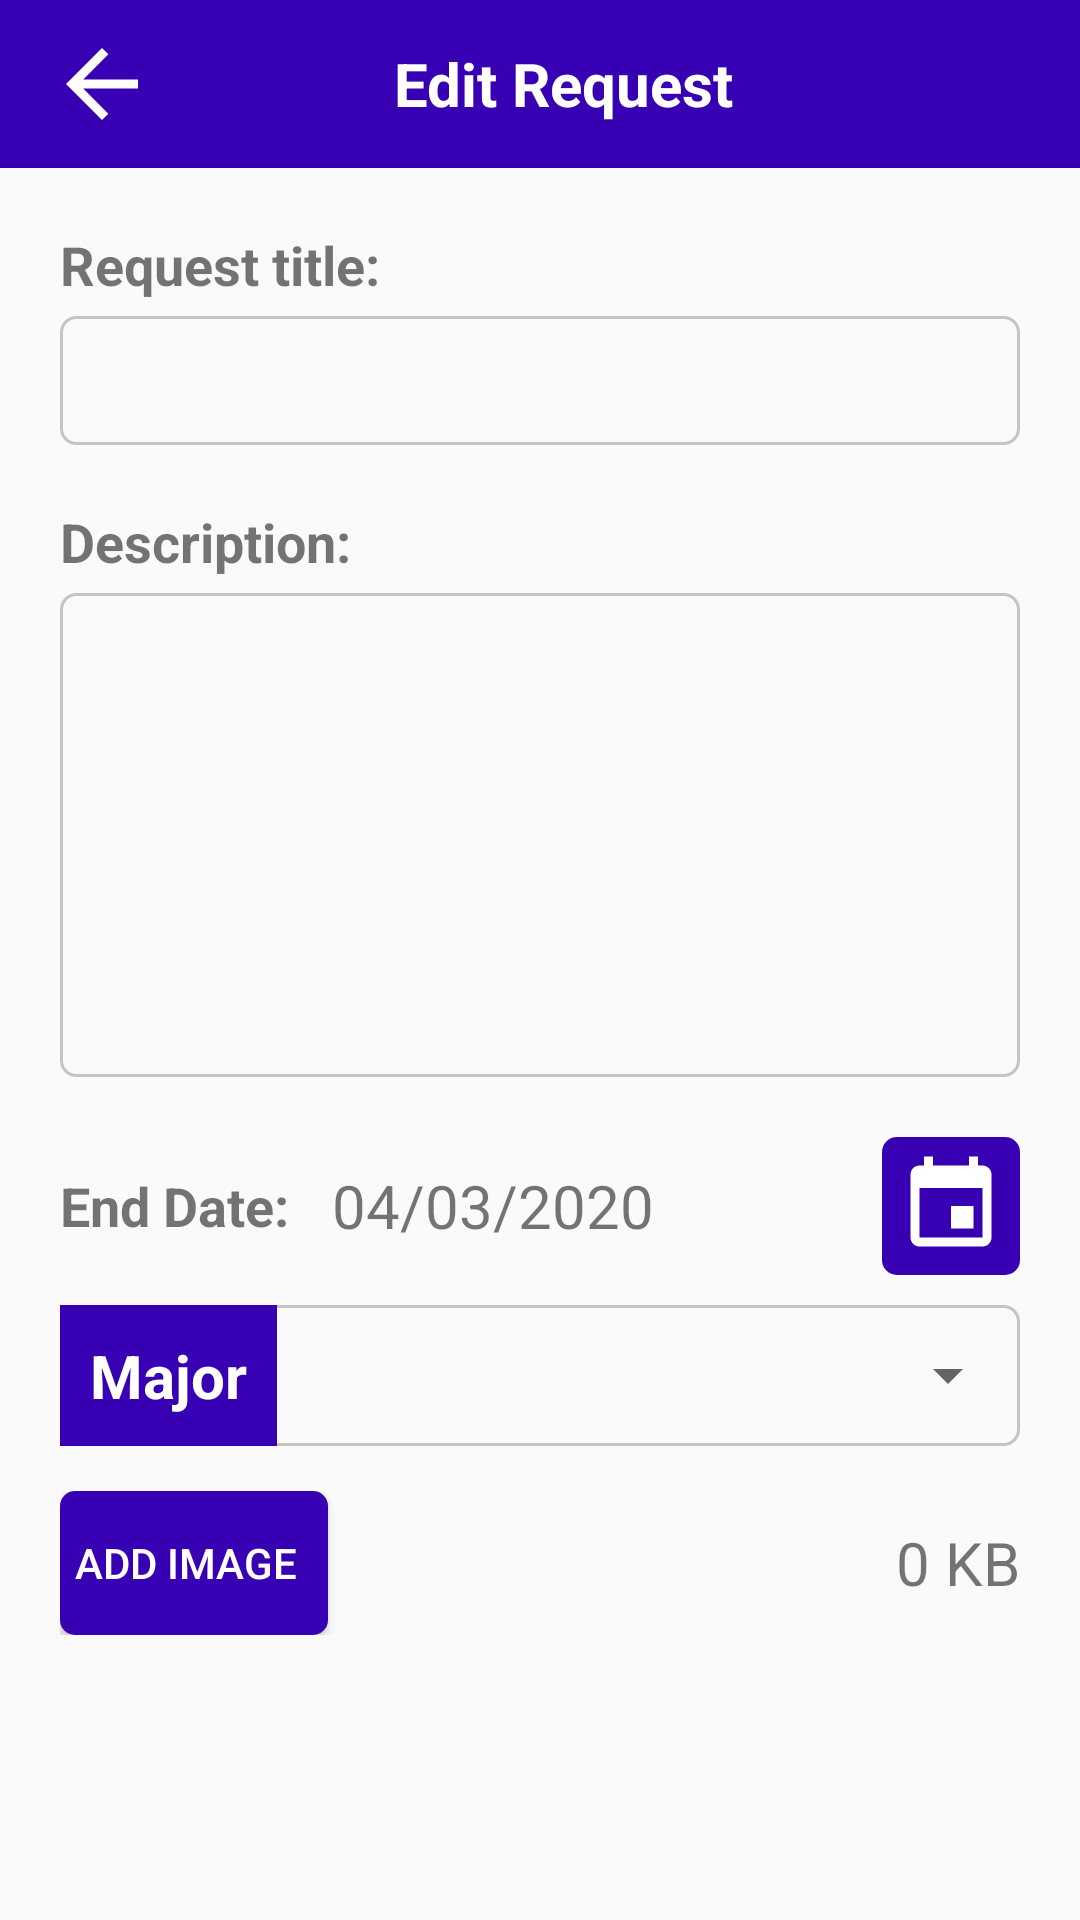

Layout XML and referenced resources for this Android screen:
<!-- AndroidManifest.xml: application theme AppTheme -->
<!-- res/layout/fragment_edit_request.xml -->
<?xml version="1.0" encoding="utf-8"?>
<LinearLayout xmlns:android="http://schemas.android.com/apk/res/android"
    xmlns:tools="http://schemas.android.com/tools"
    android:layout_width="match_parent"
    android:layout_height="match_parent"
    android:orientation="vertical"
    tools:context=".ui.newRequest.NewRequestFragment">


    <androidx.appcompat.widget.Toolbar
        android:id="@+id/tool_bar"
        android:layout_width="match_parent"
        android:background="@color/colorPrimaryDark"
        android:layout_height="wrap_content">
        <LinearLayout
            android:weightSum="10"
            android:layout_width="match_parent"
            android:layout_height="match_parent">
            <LinearLayout
                android:layout_weight="2"
                android:gravity="start"
                android:layout_width="0dp"
                android:layout_height="match_parent">
                <ImageButton
                    android:src="@drawable/ic_back"
                    android:id="@+id/btnBack"
                    android:textColor="@color/colorWhite"
                    android:background="@null"
                    android:layout_width="wrap_content"
                    android:layout_height="wrap_content"
                    />
            </LinearLayout>

            <LinearLayout
                android:layout_weight="6"
                android:gravity="center"
                android:layout_width="0dp"
                android:layout_height="match_parent">
                <TextView
                    android:gravity="center"
                    android:textStyle="bold"
                    android:textSize="20sp"
                    android:textColor="@color/colorWhite"
                    android:text="Edit Request"
                    android:layout_width="match_parent"
                    android:layout_height="match_parent"/>
            </LinearLayout>

            <LinearLayout
                android:layout_weight="2"
                android:paddingRight="10dp"
                android:gravity="end"
                android:layout_width="0dp"
                android:layout_height="match_parent">
                <ImageButton
                    android:src="@drawable/ic_check_tool_bar"
                    android:id="@+id/btnCreateRequest"
                    android:textColor="@color/colorWhite"
                    android:background="@null"
                    android:layout_width="wrap_content"
                    android:layout_height="wrap_content"
                    />
            </LinearLayout>
        </LinearLayout>

    </androidx.appcompat.widget.Toolbar>

    <ScrollView
        android:layout_width="match_parent"
        android:layout_height="match_parent">
        <LinearLayout
            android:orientation="vertical"
            android:paddingHorizontal="20dp"
            android:layout_width="match_parent"
            android:layout_height="wrap_content">
            <LinearLayout
                android:layout_marginTop="20dp"
                android:orientation="vertical"
                android:layout_width="match_parent"
                android:layout_height="wrap_content">
                <TextView
                    android:layout_width="wrap_content"
                    android:layout_height="wrap_content"
                    android:text="Request title: "
                    android:textSize="18sp"
                    android:textStyle="bold" />
                <EditText
                    android:maxLength="255"
                    android:background="@drawable/edt_text_box"
                    android:layout_marginTop="5dp"
                    android:id="@+id/edtTitle"
                    android:layout_width="match_parent"
                    android:layout_height="wrap_content"
                    android:textSize="20sp" />
            </LinearLayout>

            <LinearLayout
                android:layout_marginTop="20dp"
                android:orientation="vertical"
                android:layout_width="match_parent"
                android:layout_height="wrap_content">
                <TextView
                    android:layout_width="wrap_content"
                    android:layout_height="wrap_content"
                    android:text="Description:"
                    android:textSize="18sp"
                    android:textStyle="bold" />
                <EditText
                    android:maxLength="500"
                    android:layout_marginTop="5dp"
                    android:textSize="20sp"
                    android:id="@+id/edtDescription"
                    android:gravity="top"
                    android:layout_width="match_parent"
                    android:layout_height="wrap_content"
                    android:inputType="textMultiLine"
                    android:lines="8"
                    android:maxLines="10"
                    android:minLines="6"
                    android:background="@drawable/edt_text_box"
                    android:scrollbars="vertical" />
            </LinearLayout>

            <LinearLayout
                android:layout_marginTop="20dp"
                android:layout_width="match_parent"
                android:layout_height="wrap_content"
                android:orientation="horizontal">

                <TextView
                    android:textSize="18sp"
                    android:gravity="center"
                    android:layout_width="wrap_content"
                    android:layout_height="match_parent"
                    android:text="End Date: "
                    android:textStyle="bold" />

                <LinearLayout
                    android:layout_width="match_parent"
                    android:layout_height="wrap_content">
                    <TextView
                        android:id="@+id/txtEndDate"
                        android:gravity="center"
                        android:layout_width="wrap_content"
                        android:layout_height="match_parent"
                        android:text="04/03/2020"
                        android:paddingHorizontal="10dp"
                        android:textSize="20sp" />

                    <LinearLayout
                        android:gravity="end"
                        android:layout_width="match_parent"
                        android:layout_height="wrap_content">
                        <ImageButton
                            android:id="@+id/btnChooseDate"
                            android:background="@drawable/my_button"
                            android:src="@drawable/ic_insert_invitation_black_24dp"
                            android:layout_width="wrap_content"
                            android:layout_height="wrap_content"/>
                    </LinearLayout>

                </LinearLayout>
            </LinearLayout>

            <LinearLayout
                android:layout_marginVertical="10dp"
                android:background="@drawable/edt_text_box_no_padding"
                android:layout_width="match_parent"
                android:layout_height="wrap_content">

                <TextView
                    android:paddingHorizontal="10dp"
                    android:paddingVertical="10dp"
                    android:textStyle="bold"
                    android:background="@color/colorPrimaryDark"
                    android:textColor="@color/colorWhite"
                    android:text="Major"
                    android:textSize="20sp"
                    android:layout_width="wrap_content"
                    android:layout_height="wrap_content"/>

                <androidx.appcompat.widget.AppCompatSpinner
                    android:id="@+id/spn_major"
                    android:layout_width="match_parent"
                    android:layout_height="match_parent"/>
            </LinearLayout>

            <LinearLayout
                android:layout_marginTop="5dp"
                android:orientation="horizontal"
                android:layout_width="match_parent"
                android:layout_height="wrap_content">
                <Button
                    android:paddingRight="10dp"
                    android:textColor="@color/colorWhite"
                    android:drawablePadding="10dp"
                    android:background="@drawable/my_button"
                    android:drawableLeft="@drawable/ic_image"
                    android:id="@+id/btnChooseImg"
                    android:text="Add Image"
                    android:layout_width="wrap_content"
                    android:layout_height="wrap_content"/>

                <LinearLayout
                    android:gravity="end"
                    android:layout_width="match_parent"
                    android:layout_height="match_parent">
                    <TextView
                        android:id="@+id/txtTotalLength"
                        android:textSize="20sp"
                        android:gravity="center"
                        android:text="0"
                        android:layout_marginRight="5dp"
                        android:layout_width="wrap_content"
                        android:layout_height="match_parent"/>
                    <TextView
                        android:textSize="20sp"
                        android:gravity="center"
                        android:text="KB"
                        android:layout_width="wrap_content"
                        android:layout_height="match_parent"/>
                </LinearLayout>
            </LinearLayout>
            <androidx.recyclerview.widget.RecyclerView
                android:layout_marginTop="10dp"
                android:orientation="horizontal"
                android:layout_marginBottom="80dp"
                android:id="@+id/recyc_img"
                android:layout_width="match_parent"
                android:layout_height="wrap_content"/>
        </LinearLayout>
    </ScrollView>



</LinearLayout>
<!-- resources referenced by this layout -->
<resources>
  <color name="colorPrimaryDark">#3700B3</color>
  <color name="colorWhite">#FFFFFF</color>
  <!-- drawable edt_text_box (drawable) -->
  <?xml version="1.0" encoding="utf-8"?>
  <shape xmlns:android="http://schemas.android.com/apk/res/android">
      <stroke
          android:width="1dp"
          android:color="@color/cardview_shadow_start_color" />
      <corners
          android:radius="5dp" />
      <padding
          android:top="8dp"
          android:bottom="8dp"
          android:left="5dp"
          android:right="5dp"
          />
  </shape>
  <!-- drawable edt_text_box_no_padding (drawable) -->
  <?xml version="1.0" encoding="utf-8"?>
  <shape xmlns:android="http://schemas.android.com/apk/res/android">
      <stroke
          android:width="1dp"
          android:color="@color/cardview_shadow_start_color" />
      <corners
          android:radius="5dp" />
  
  </shape>
  <!-- drawable ic_back (drawable) -->
  <vector android:height="36dp" android:viewportHeight="24.0"
      android:viewportWidth="24.0" android:width="36dp" xmlns:android="http://schemas.android.com/apk/res/android">
      <path android:fillColor="#FFFFFF" android:pathData="M20,11H7.83l5.59,-5.59L12,4l-8,8 8,8 1.41,-1.41L7.83,13H20v-2z"/>
  </vector>
  <!-- drawable ic_insert_invitation_black_24dp (drawable) -->
  <vector android:height="36dp" android:viewportHeight="24.0"
      android:viewportWidth="24.0" android:width="36dp" xmlns:android="http://schemas.android.com/apk/res/android">
      <path android:fillColor="#FFFFFF" android:pathData="M17,12h-5v5h5v-5zM16,1v2L8,3L8,1L6,1v2L5,3c-1.11,0 -1.99,0.9 -1.99,2L3,19c0,1.1 0.89,2 2,2h14c1.1,0 2,-0.9 2,-2L21,5c0,-1.1 -0.9,-2 -2,-2h-1L18,1h-2zM19,19L5,19L5,8h14v11z"/>
  </vector>
  <!-- drawable my_button (drawable) -->
  <?xml version="1.0" encoding="utf-8"?>
  <shape xmlns:android="http://schemas.android.com/apk/res/android">
      <corners
          android:radius="5dp" />
      <solid android:color="@color/colorPrimaryDark"/>
      <padding
          android:right="5dp"
          android:left="5dp"
          android:bottom="5dp"
          android:top="5dp"
          />
  </shape>
  <style name="AppTheme" parent="Theme.AppCompat.Light.DarkActionBar">
          
          <item name="colorPrimary">@color/colorPrimary</item>
          <item name="colorPrimaryDark">@color/colorPrimaryDark</item>
          <item name="colorAccent">@color/colorAccent</item>
  
      </style>
  <color name="colorPrimary">#6200EE</color>
  <color name="colorAccent">#03DAC5</color>
</resources>
